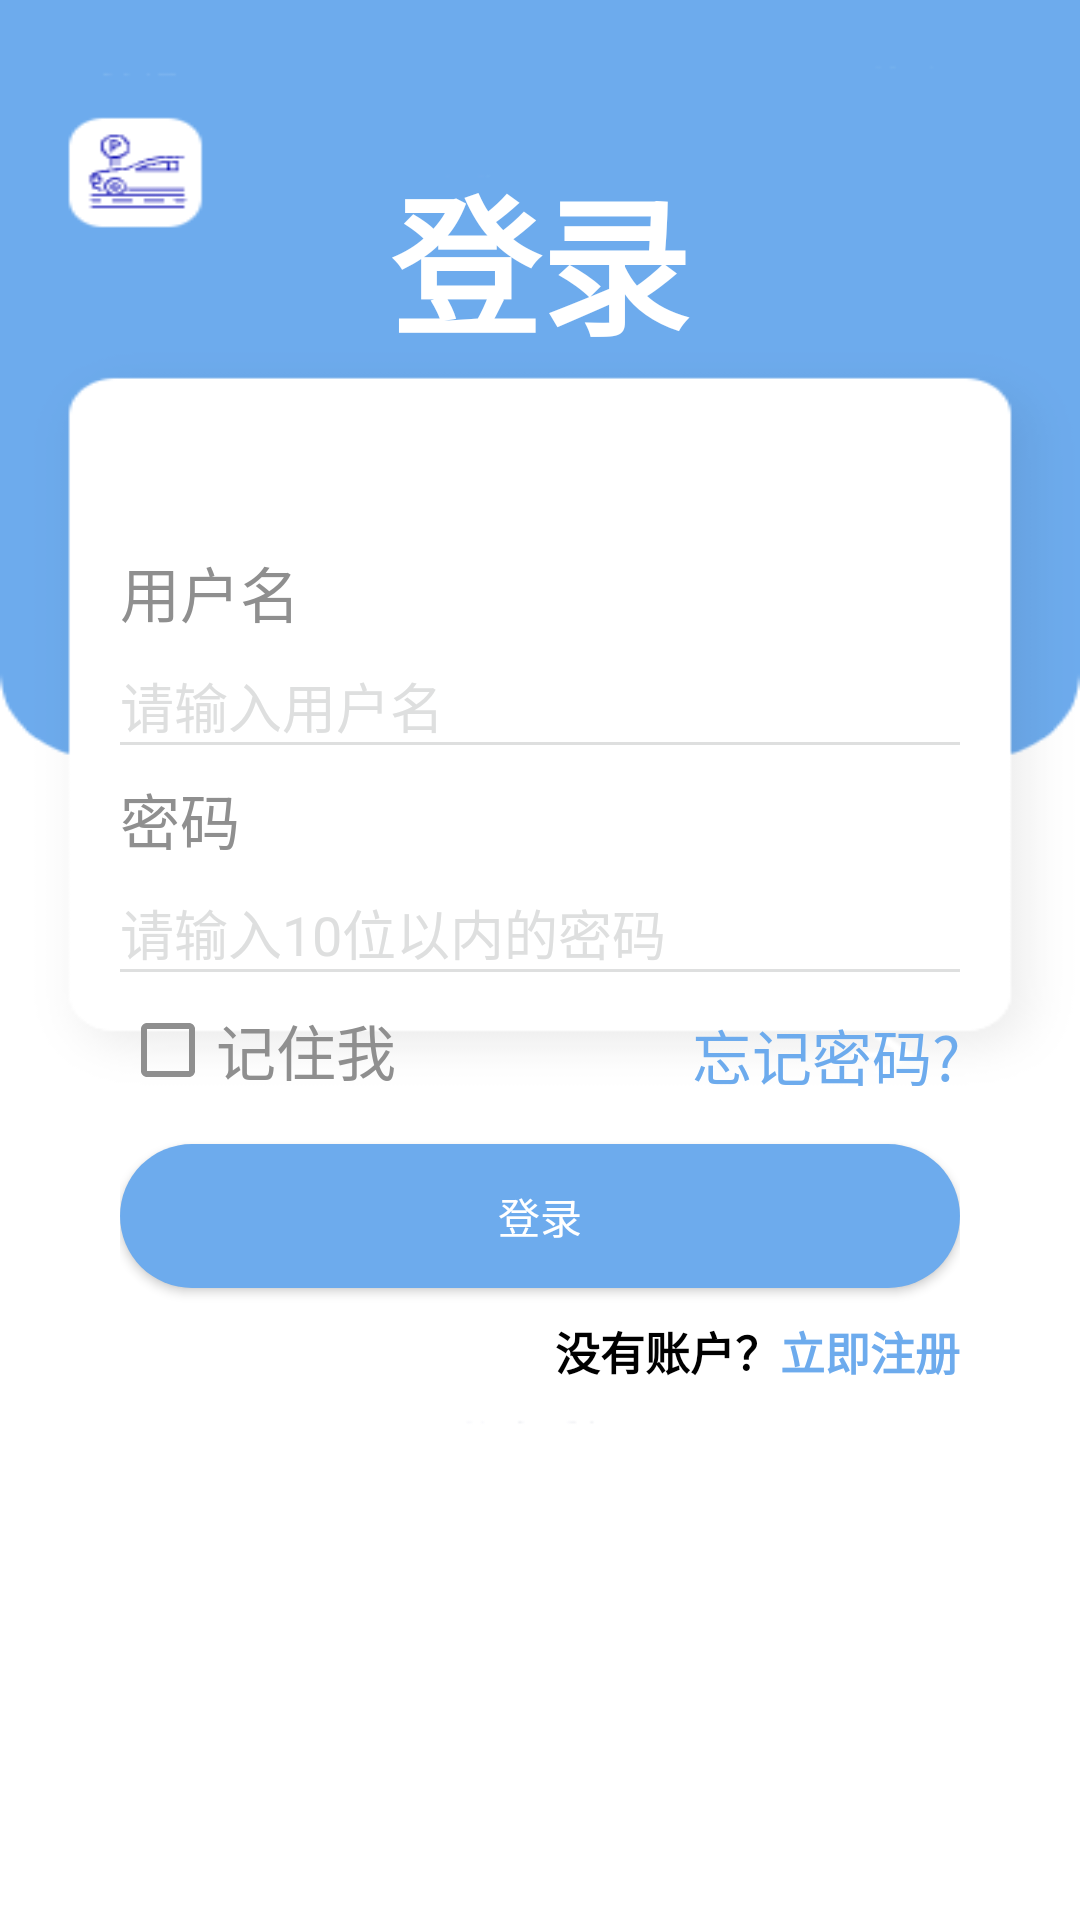

Produce the Android XML layout that renders to this screen, including the resource entries it uses.
<!-- AndroidManifest.xml: application theme Theme.AppCompat.NoActionBar -->
<!-- res/layout/activity_signin.xml -->
<?xml version="1.0" encoding="utf-8"?>
<RelativeLayout xmlns:android="http://schemas.android.com/apk/res/android"
    xmlns:app="http://schemas.android.com/apk/res-auto"
    xmlns:tools="http://schemas.android.com/tools"
    android:layout_width="match_parent"
    android:layout_height="match_parent"
    tools:context=".signin"
    android:background="@mipmap/signinbg">

    <TextView
        android:id="@+id/tv_signin_text"
        android:layout_width="wrap_content"
        android:layout_height="wrap_content"
        android:text="登录"
        android:textSize="@dimen/sign_in_title_font_size"
        android:textColor="@color/white"
        android:textStyle="bold"
        android:layout_centerHorizontal="true"
        android:layout_marginTop="@dimen/sign_in_title_margin_top"/>

    <RelativeLayout
        android:layout_width="match_parent"
        android:layout_height="wrap_content"
        android:layout_below="@+id/tv_signin_text"
        android:padding="40dp"
        android:layout_marginTop="20dp">

        <LinearLayout
            android:layout_width="match_parent"
            android:layout_height="wrap_content"
            android:orientation="vertical">

            <TextView
                android:layout_width="wrap_content"
                android:layout_height="wrap_content"
                android:text="用户名"
                android:textColor="@color/dark_gray"
                android:textSize="@dimen/sign_in_item_font_size" />

            <EditText
                android:id="@+id/edit_user_name"
                android:layout_width="match_parent"
                android:layout_height="wrap_content"
                android:hint="请输入用户名"
                android:textColorHint="@color/gray"
                android:textColor="@color/black"
                android:layout_marginTop="@dimen/sign_in_activity_item_margin_top"
                android:background="@drawable/bottom_line_shape"/>
            <TextView
                android:layout_width="wrap_content"
                android:layout_height="wrap_content"
                android:text="密码"
                android:textColor="@color/dark_gray"
                android:textSize="@dimen/sign_in_item_font_size"
                android:layout_marginTop="@dimen/sign_in_activity_item_margin_top"/>
            <EditText
                android:id="@+id/edit_password"
                android:layout_width="match_parent"
                android:layout_height="wrap_content"
                android:password="true"
                android:hint="请输入10位以内的密码"
                android:maxLength="10"
                android:textColorHint="@color/gray"
                android:textColor="@color/black"
                android:layout_marginTop="@dimen/sign_in_activity_item_margin_top"
                tools:ignore="Deprecated"
                android:background="@drawable/bottom_line_shape"/>
            <LinearLayout
                android:layout_width="match_parent"
                android:layout_height="wrap_content"
                android:orientation="horizontal"
                android:layout_marginTop="@dimen/sign_in_activity_item_margin_top">

                <CheckBox
                    android:id="@+id/ckb_remember_me"
                    android:layout_width="wrap_content"
                    android:layout_height="wrap_content"
                    android:text="记住我"
                    android:textColor="@color/dark_gray"
                    android:textSize="@dimen/sign_in_item_font_size"
                    android:theme="@style/MyRadioButton" />

                <LinearLayout
                    android:layout_width="fill_parent"
                    android:layout_height="wrap_content"
                    android:gravity="right">
                    <TextView
                        android:id="@+id/tv_forget_pwd"
                        android:layout_width="wrap_content"
                        android:layout_height="wrap_content"
                        android:text="忘记密码?"
                        android:textSize="@dimen/sign_in_item_font_size"
                        android:textColor="@color/theme_blue"
                        android:layout_marginTop="3dp"/>
                </LinearLayout>
            </LinearLayout>
            <Button
                android:id="@+id/btn_login"
                android:layout_width="match_parent"
                android:layout_height="wrap_content"
                android:text="登录"
                android:layout_gravity="center"
                android:layout_marginTop="15dp"
                android:background="@drawable/btn_corner_shape"/>
            <LinearLayout
                android:layout_width="match_parent"
                android:layout_height="match_parent"
                android:orientation="horizontal"
                android:gravity="right"
                android:layout_marginTop="@dimen/sign_in_activity_item_margin_top">
                <TextView
                    android:layout_width="wrap_content"
                    android:layout_height="wrap_content"
                    android:text="没有账户？"
                    android:textColor="@color/black"
                    android:textStyle="bold"
                    android:textSize="15sp"/>
                <TextView
                    android:id="@+id/goto_resister"
                    android:layout_width="wrap_content"
                    android:layout_height="wrap_content"
                    android:text="立即注册"
                    android:textColor="@color/theme_blue"
                    android:textStyle="bold"
                    android:textSize="15sp"/>
            </LinearLayout>
        </LinearLayout>

    </RelativeLayout>


</RelativeLayout>
<!-- resources referenced by this layout -->
<resources>
  <color name="black">#FF000000</color>
  <color name="dark_gray">#FF8F8F8F</color>
  <color name="gray">#FFDEDFDF</color>
  <color name="theme_blue">#FF6DABED</color>
  <color name="white">#FFFFFFFF</color>
  <dimen name="sign_in_activity_item_margin_top">10dp</dimen>
  <dimen name="sign_in_item_font_size">20sp</dimen>
  <dimen name="sign_in_title_font_size">50sp</dimen>
  <dimen name="sign_in_title_margin_top">50dp</dimen>
  <!-- drawable bottom_line_shape (drawable) -->
  <?xml version="1.0" encoding="utf-8"?>
  <layer-list xmlns:android="http://schemas.android.com/apk/res/android">
      <item
          android:left="-2dp"
          android:right="-2dp"
          android:top="-2dp">
          <shape>
              <stroke
                  android:width="1dp"
                  android:color="@color/gray"/>
          </shape>
  
      </item>
  </layer-list>
  <!-- drawable btn_corner_shape (drawable) -->
  <?xml version="1.0" encoding="utf-8"?>
  <shape xmlns:android="http://schemas.android.com/apk/res/android" android:shape="rectangle">
      <corners android:radius="100dp"/>
      <solid android:color="@color/theme_blue" />
  </shape>
  <!-- mipmap signinbg: png bitmap (mipmap-mdpi, 8106 bytes) -->
  <style name="MyRadioButton" parent="Theme.AppCompat.Light">
          <item name="colorControlNormal">@color/dark_gray</item>
          <item name="colorControlActivated">@color/teal_700</item>
      </style>
  <color name="teal_700">#FF018786</color>
</resources>
